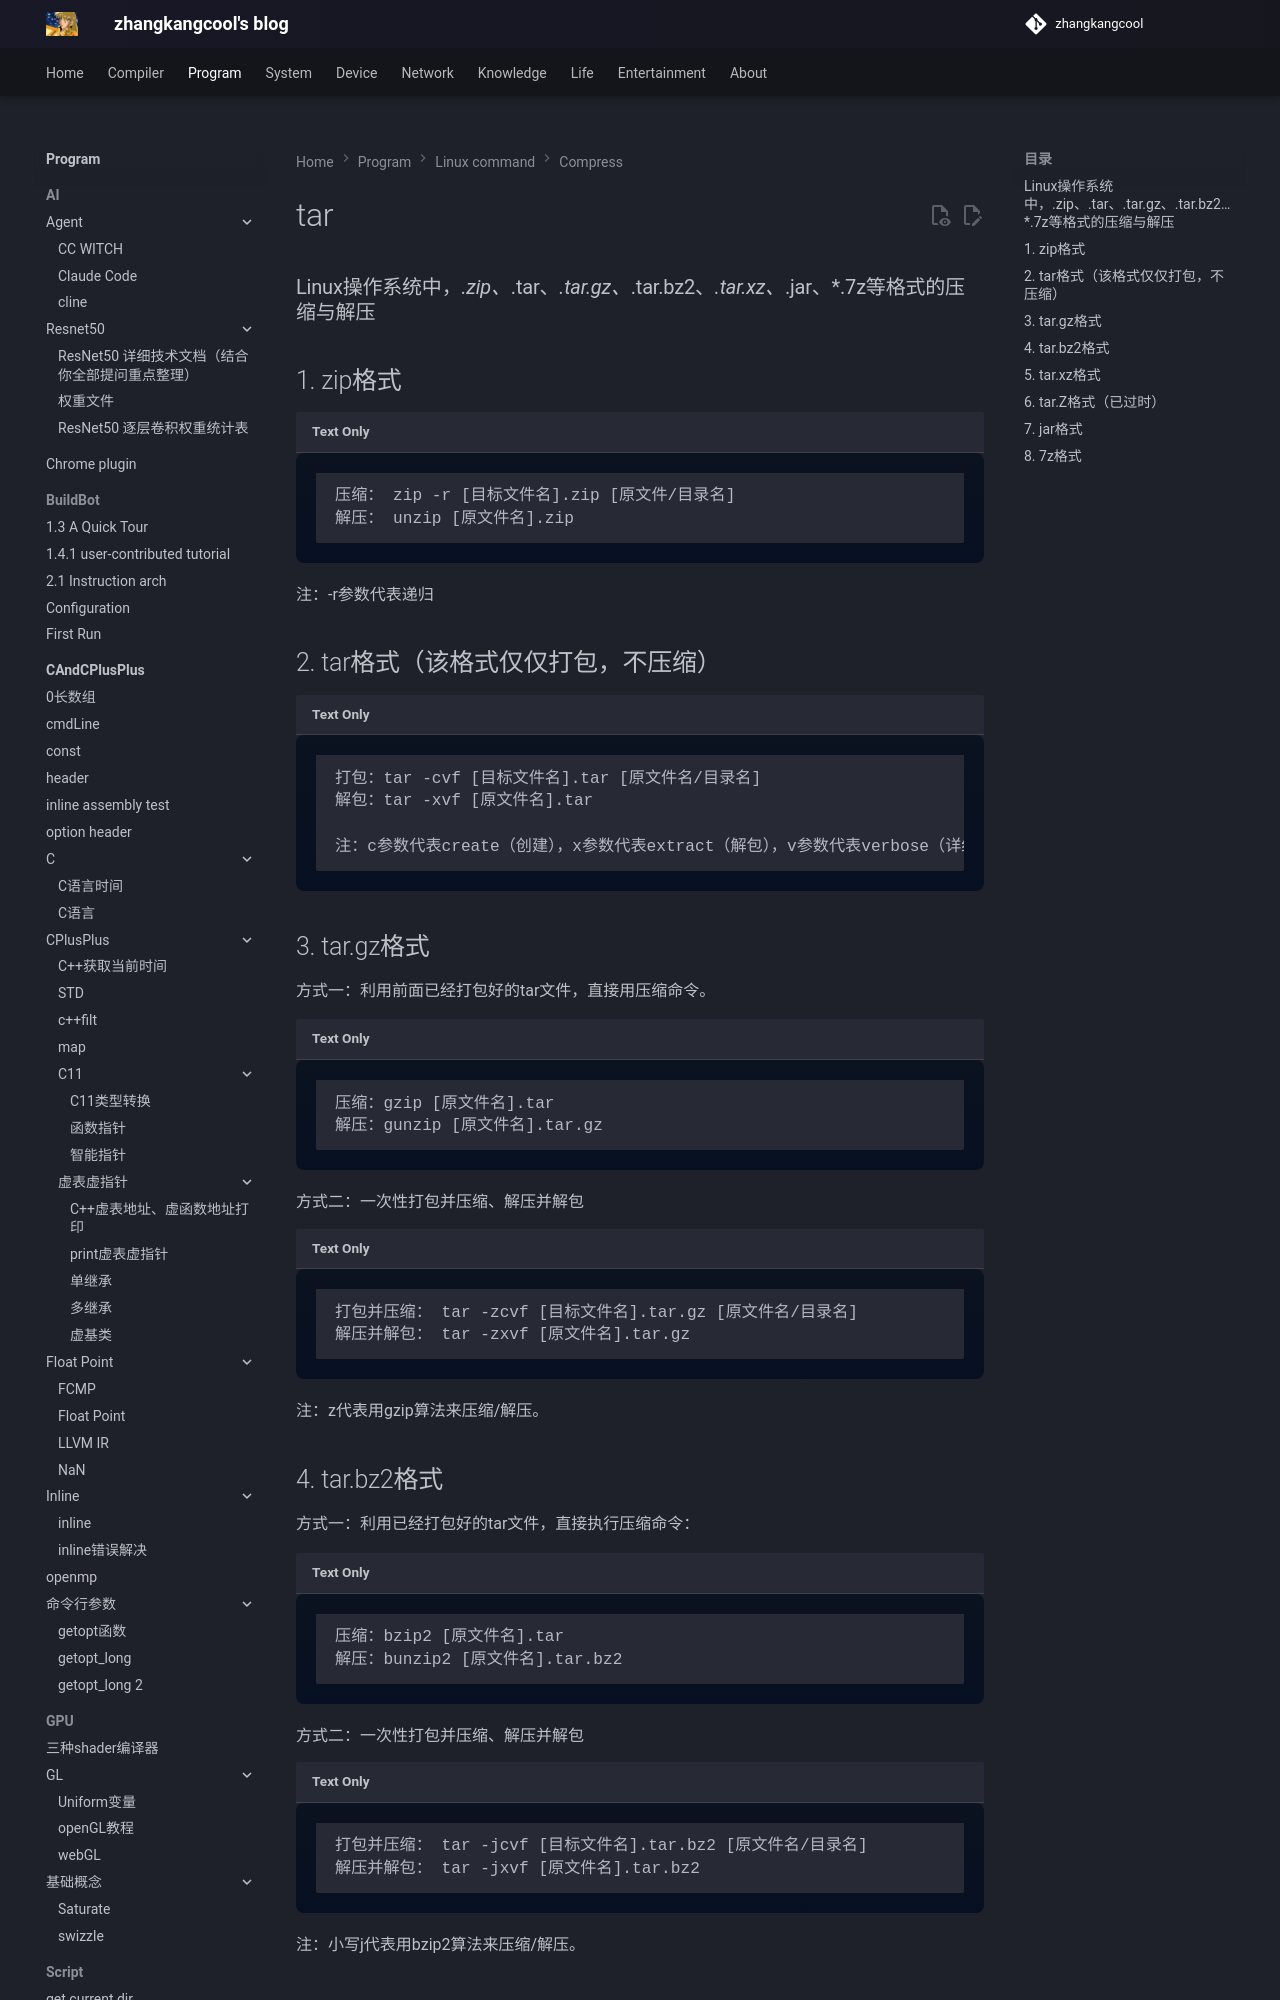

repository: zhangkangcool/zhangkangcool.github.io · page: Program/linux_command/compress/tar/index.html · generator: mkdocs

<h1 align="center">tar</h1>
### Linux操作系统中，*.zip、*.tar、*.tar.gz、*.tar.bz2、*.tar.xz、*.jar、*.7z等格式的压缩与解压

# 1. zip格式
```
压缩： zip -r [目标文件名].zip [原文件/目录名]
解压： unzip [原文件名].zip
```
注：-r参数代表递归

# 2. tar格式（该格式仅仅打包，不压缩）
```
打包：tar -cvf [目标文件名].tar [原文件名/目录名]
解包：tar -xvf [原文件名].tar
